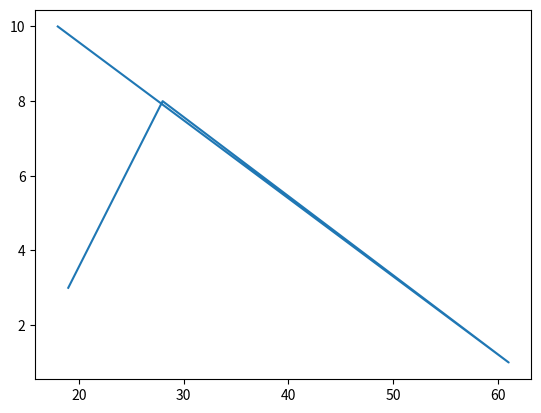

Reproduce this figure in Python.
import matplotlib.pyplot as plt
import numpy as np
xpoints=np.array([1,8])
ypoints=np.array([3,10])
xpoints=np.array([19,28,61,18])
ypoints=np.array([3,8,1,10])
plt.plot(xpoints,ypoints)	
plt.show()
